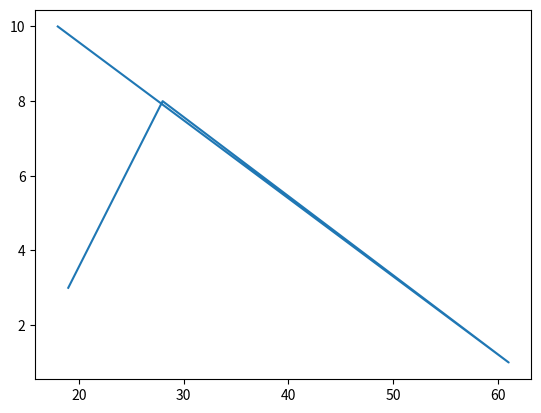

Reproduce this figure in Python.
import matplotlib.pyplot as plt
import numpy as np
xpoints=np.array([1,8])
ypoints=np.array([3,10])
xpoints=np.array([19,28,61,18])
ypoints=np.array([3,8,1,10])
plt.plot(xpoints,ypoints)	
plt.show()
